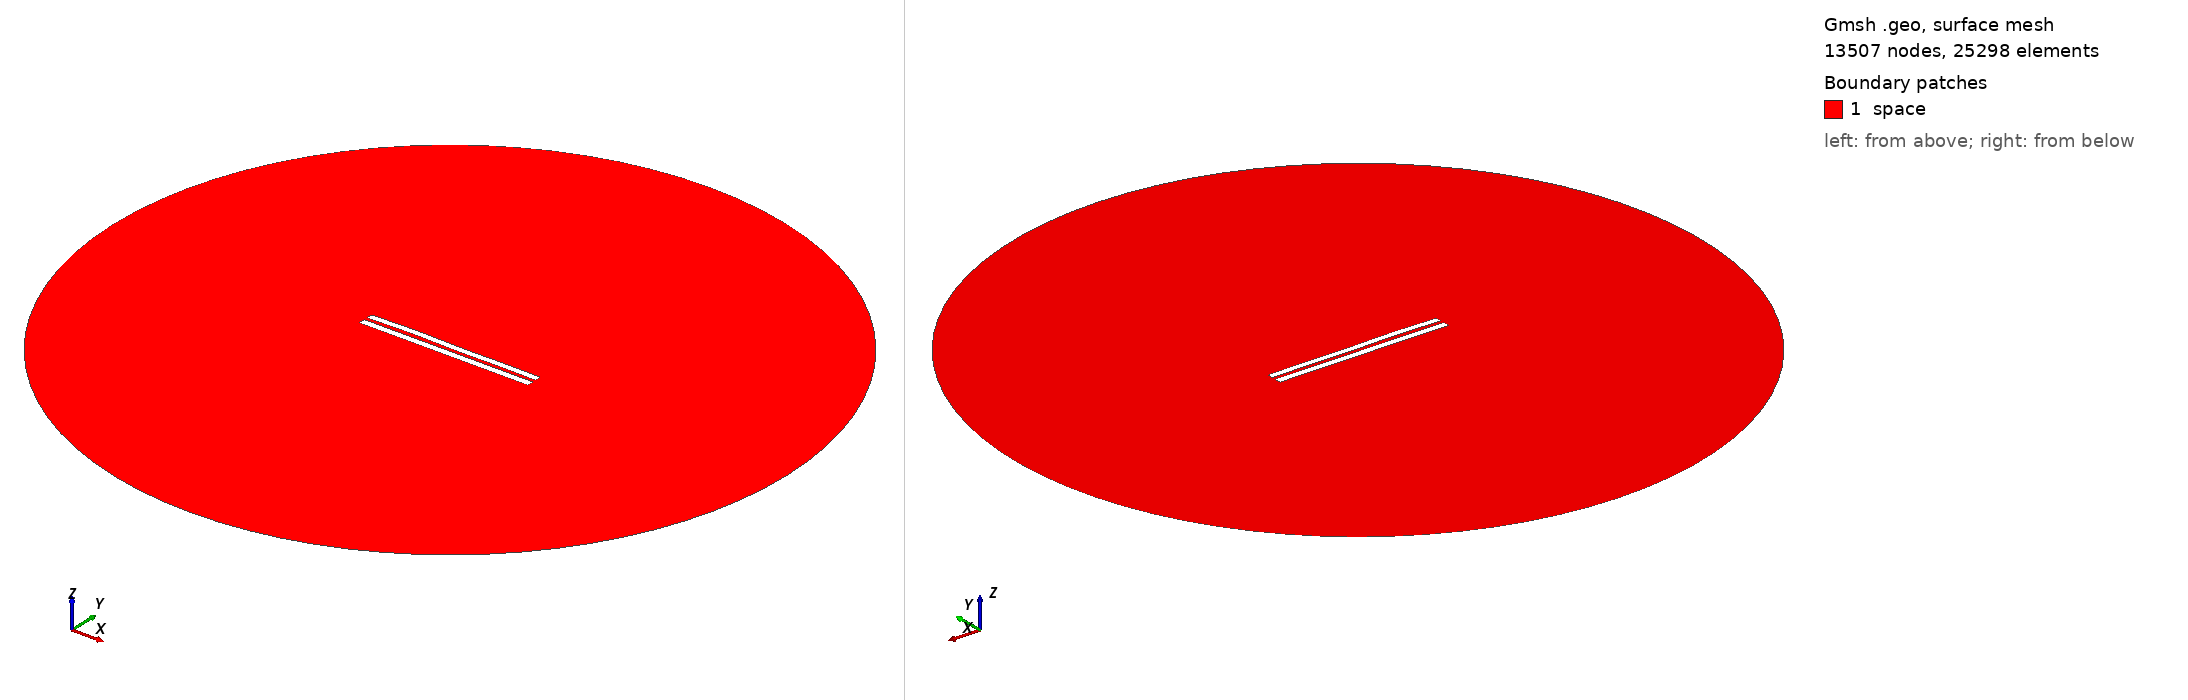

Gmsh geometry script, surface-meshed: 13507 nodes, 25298 surface elements. Boundary patches (legend numbers): 1 space. Left view from above one corner, right view from below the opposite corner. Legend entries are the model's physical surfaces. The drawing asked Gmsh for element sizes between 1% and 20% of the model's largest extent; the script's own settings can give other sizes.

=== 4875.geo (drawn) ===
//---------------------------------------
// Geometry kernel
//---------------------------------------

SetFactory("OpenCASCADE");



//---------------------------------------
// Parameters of the geometry
//---------------------------------------

// Overetch of the upper plate
overetch = 0.125;

// Distance between the plates
distance = 2.0;

// Discretization over the x axis (for the deformation)
nx = 50; 

// Length of the plate
L = 100 - overetch; 

// Number of modes
n = 4; 

// 1st mode coefficient
coeff(1) = 0.07499999999999998;
beta(1) = 0.596864 * 3.1415926535 / L;

// 2nd mode coefficient
coeff(2) = 0.15;
beta(2) = 1.49418 * 3.1415926535 / L;

// 3rd mode coefficient
coeff(3) = 0.15;
beta(3) = 2.50025 * 3.1415926535 / L;

// 4th mode coefficient
coeff(4) = 0.15;
beta(4) = 3.49999 * 3.1415926535 / L;



//---------------------------------------
// Upper plate (deformed rectangle)
//---------------------------------------

// Coordiantes of the upper plate
xmin = -50;
xmax = 50 - overetch;

// Height of the upper plate
yheight = 4 - 2 * overetch;

// Indexes of the points
UpperID[] = {};
LowerID[] = {};
LeftID[] = {};
RightID[] = {};

// Point index
p = 1;

// Horizontal edges
For i In {1:nx}
    x = xmin + (i-1)*(xmax - xmin)/(nx-1);

    y_bottom = distance / 2 + overetch;
    For j In {1:n}
        C = (Cosh(beta(j)*L) + Cos(beta(j)*L)) / (Sinh(beta(j)*L) + Sin(beta(j)*L));
        y_bottom  = y_bottom + coeff(j) * (Cosh(beta(j)*(x+50)) - Cos(beta(j)*(x+50)) - C * (Sinh(beta(j)*(x+50)) - Sin(beta(j)*(x+50))));
    EndFor

    y_top = y_bottom + yheight;

    Point(p) = {x, y_top, 0, 1.0};
    UpperID[i] = p;
    p = p + 1;

    Point(p) = {x, y_bottom, 0, 1.0};
    LowerID[i] = p;
    p = p + 1;
EndFor

// Create point lists
UpperPts[] = {}; LowerPts[] = {};
For i In {1:nx}
  UpperPts[] += {UpperID[i]};
  LowerPts[] += {LowerID[i]};
EndFor

// Build splines
Spline(1) = {UpperPts[]};
Spline(2) = {LowerPts[]};
Line(3) = {LowerPts[nx-1], UpperPts[nx-1]};
Line(4) = {LowerPts[0], UpperPts[0]};

// Build the plane surface
Curve Loop(1) = {2, 3, -1, -4};
Plane Surface(1) = {1};



//---------------------------------------
// Lower plate (rectangle)
//---------------------------------------

// Vertices
Point(1001) = {-50, -1, 0, 1.0};
Point(1002) = { 50, -1, 0, 1.0};
Point(1003) = { 50,  -5, 0, 1.0};
Point(1004) = {-50,  -5, 0, 1.0};

// Edges
Line(5) = {1001, 1002};
Line(6) = {1002, 1003};
Line(7) = {1003, 1004};
Line(8) = {1004, 1001};

// Plane surface
Line Loop(2) = {5, 6, 7, 8};
Plane Surface(2) = {2}; 



//---------------------------------------
// Outer (fictious) boundary
//---------------------------------------

// Points
Point(1005) = {0, 0, 0};       // Center
Point(1006) = {200, 0, 0};     // Start point
Point(1007) = {0, 200, 0};     // 90 degrees
Point(1008) = {-200, 0, 0};    // 180 degrees
Point(1009) = {0, -200, 0};    // 270 degrees

// Circle arcs (each needs start, center, end)
Circle(9) = {1006, 1005, 1007};
Circle(10) = {1007, 1005, 1008};
Circle(11) = {1008, 1005, 1009};
Circle(12) = {1009, 1005, 1006};

// Plane surface for the entire domain
Curve Loop(3) = {9, 10, 11, 12};
Surface(3) = {3};

// Subtract the plates from the whole domain to obtain the actual domain where we want to solve the equations
BooleanDifference{ Surface{3}; Delete; }{ Surface{1}; Surface{2}; Delete; }




//---------------------------------------
// Transfinite Lines/Curves
//---------------------------------------

// Set the number of points on the boundaries
r = 7;

// Plates
Transfinite Curve {1, 2} = 50*r Using Progression 1;
Transfinite Curve {3, 4} = 2*r Using Progression 1;
Transfinite Line {5, 7} = 50*r Using Progression 1;
Transfinite Line {6, 8} = 2*r Using Progression 1;

// Outer boundary
Transfinite Line {9, 10, 11, 12} = 20 Using Progression 1;



//---------------------------------------
// Physical groups
//---------------------------------------                

// Physical curves (boundaries)
Physical Line("force_segment", 10) = {2};
Physical Line("upper_plate", 11) = {1, 3, 4};
Physical Line("lower_plate", 12) = {5, 6, 7, 8};
Physical Line("boundary", 20) = {9, 10, 11, 12};

// Physical Surfaces
Physical Surface("space", 30) = {3};



//---------------------------------------
// 6. Generate the Mesh
//---------------------------------------

// 2D mesh generation
Mesh 2;
